Dataset: router_dataset (GitHub, dhawsespandan/pbl-paper). Classes: flower, fruit, leaf.

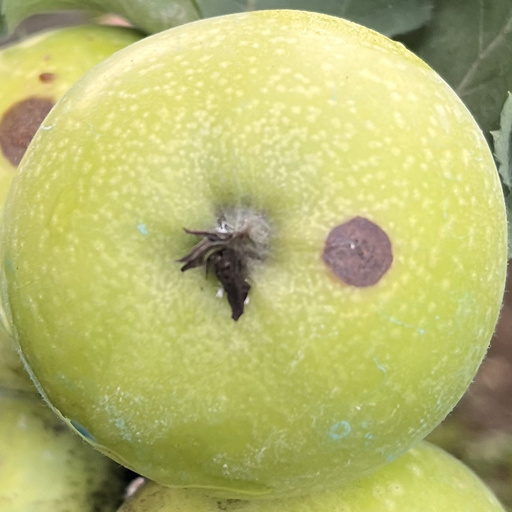
Label: fruit

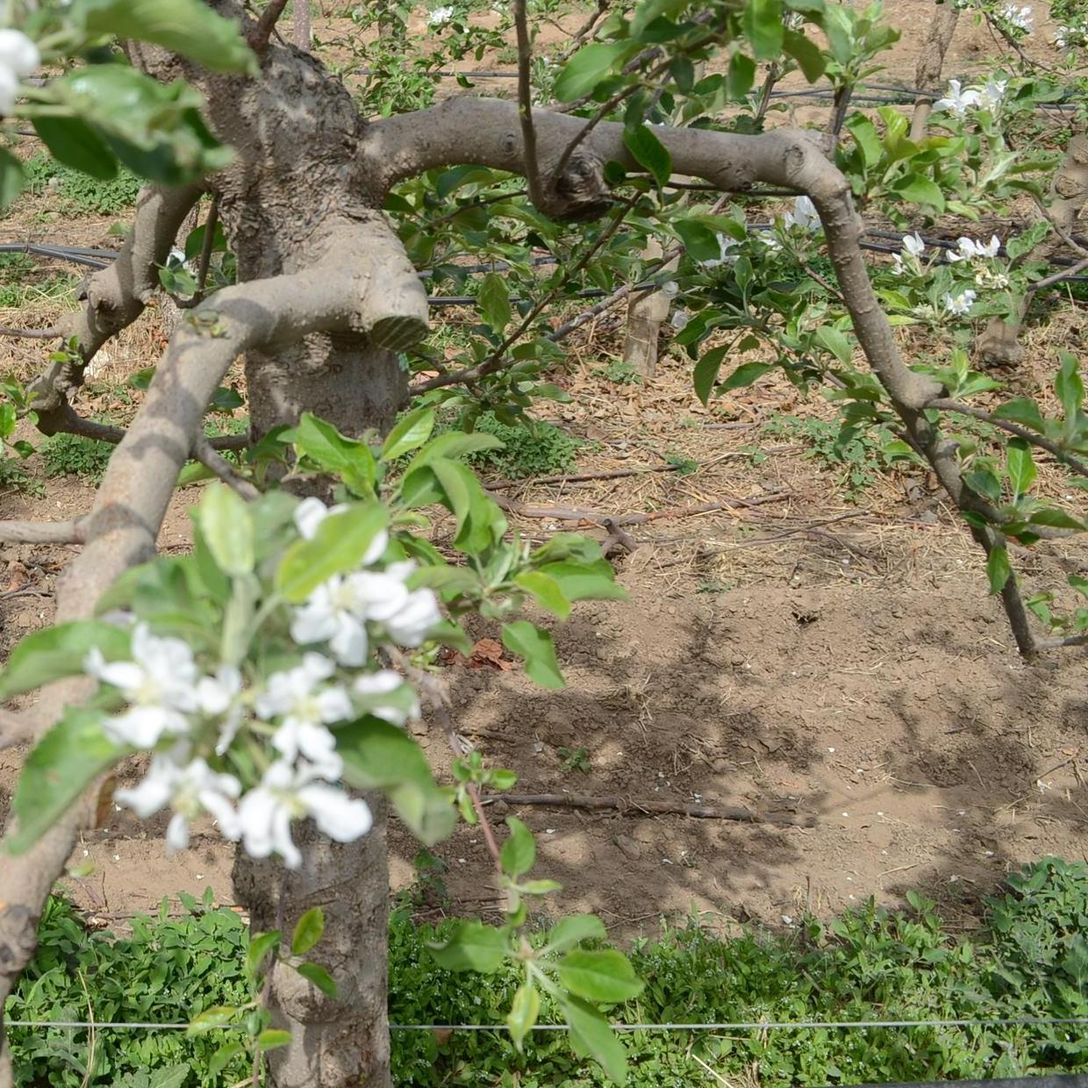
Label: flower

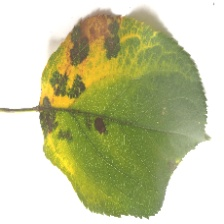
Label: leaf

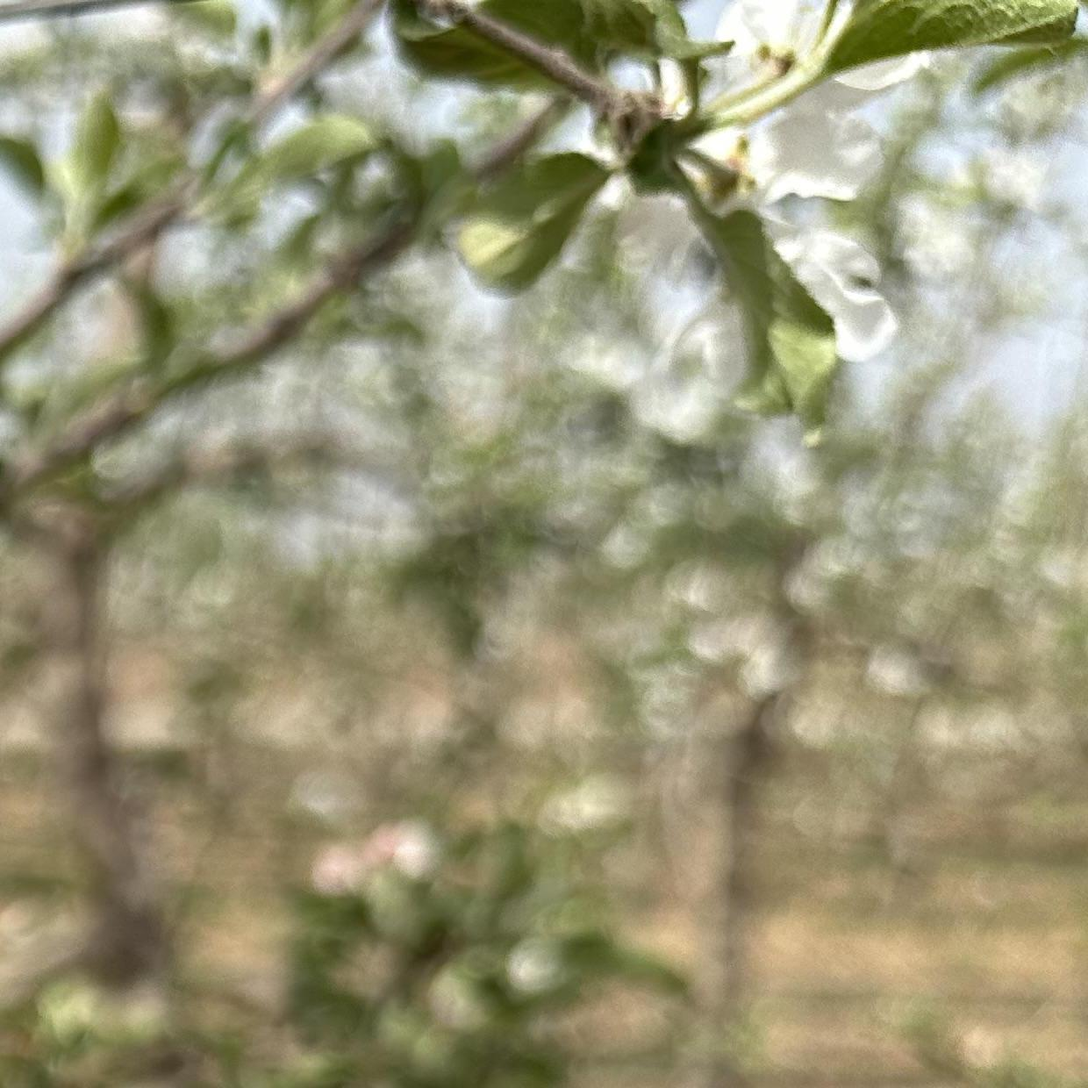
Label: flower

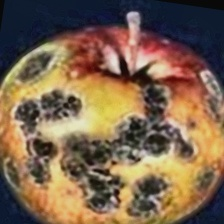
Label: fruit

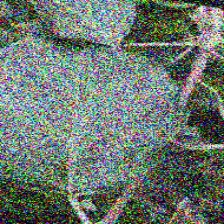
Label: leaf
